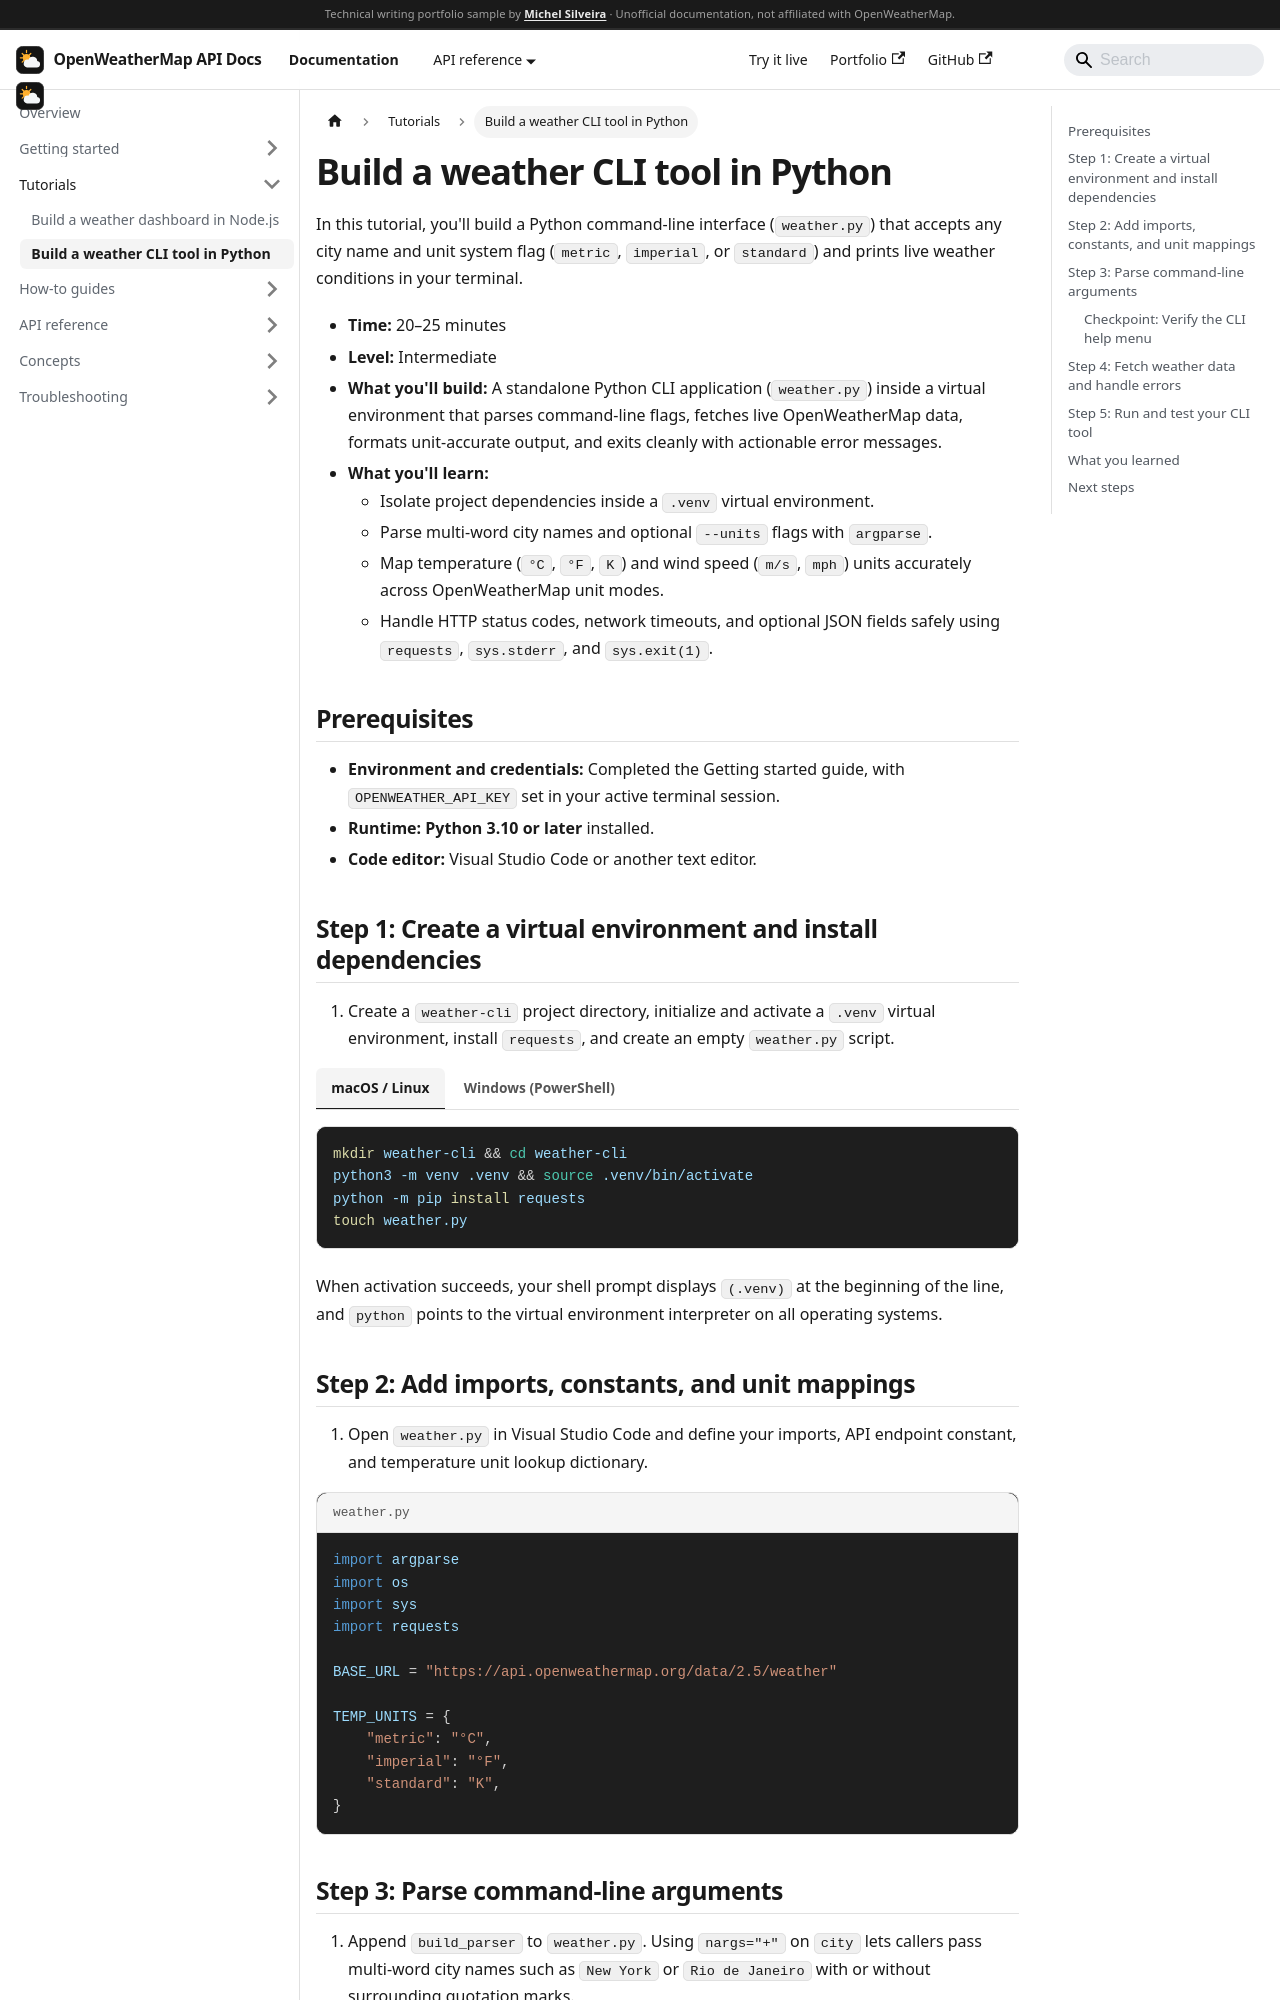

repository: MichelGSS/openweather-docs · page: docs/tutorials/weather-cli.html · generator: docusaurus

---
sidebar_position: 2
title: Build a weather CLI tool in Python
description: Build a command-line weather tool in Python using virtual environments, argparse flags, accurate unit mappings, and structured HTTP error handling.
---

import Tabs from '@theme/Tabs';
import TabItem from '@theme/TabItem';

# Build a weather CLI tool in Python

In this tutorial, you'll build a Python command-line interface (`weather.py`) that accepts any city name and unit system flag (`metric`, `imperial`, or `standard`) and prints live weather conditions in your terminal.

- **Time:** 20–25 minutes
- **Level:** Intermediate
- **What you'll build:** A standalone Python CLI application (`weather.py`) inside a virtual environment that parses command-line flags, fetches live OpenWeatherMap data, formats unit-accurate output, and exits cleanly with actionable error messages.
- **What you'll learn:**
  - Isolate project dependencies inside a `.venv` virtual environment.
  - Parse multi-word city names and optional `--units` flags with `argparse`.
  - Map temperature (`°C`, `°F`, `K`) and wind speed (`m/s`, `mph`) units accurately across OpenWeatherMap unit modes.
  - Handle HTTP status codes, network timeouts, and optional JSON fields safely using `requests`, `sys.stderr`, and `sys.exit(1)`.

## Prerequisites

- **Environment and credentials:** Completed the [Getting started guide](../getting-started/prerequisites), with `OPENWEATHER_API_KEY` set in your active terminal session.
- **Runtime:** **Python 3.10 or later** installed.
- **Code editor:** [Visual Studio Code](https://code.visualstudio.com/) or another text editor.

## Step 1: Create a virtual environment and install dependencies

1. Create a `weather-cli` project directory, initialize and activate a `.venv` virtual environment, install `requests`, and create an empty `weather.py` script.

<Tabs groupId="os">
<TabItem value="unix" label="macOS / Linux" default>

```bash
mkdir weather-cli && cd weather-cli
python3 -m venv .venv && source .venv/bin/activate
python -m pip install requests
touch weather.py
```

</TabItem>
<TabItem value="windows" label="Windows (PowerShell)">

```powershell
New-Item -ItemType Directory -Path weather-cli | Out-Null
Set-Location weather-cli
python -m venv .venv; .\.venv\Scripts\Activate.ps1
python -m pip install requests
New-Item -ItemType File -Path weather.py | Out-Null
```

If PowerShell blocks `.ps1` activation scripts, run `Set-ExecutionPolicy -Scope Process -ExecutionPolicy Bypass` for the current window and run `.\.venv\Scripts\Activate.ps1` again.

</TabItem>
</Tabs>

When activation succeeds, your shell prompt displays `(.venv)` at the beginning of the line, and `python` points to the virtual environment interpreter on all operating systems.

## Step 2: Add imports, constants, and unit mappings

1. Open `weather.py` in Visual Studio Code and define your imports, API endpoint constant, and temperature unit lookup dictionary.

```python title="weather.py"
import argparse
import os
import sys
import requests

BASE_URL = "https://api.openweathermap.org/data/2.5/weather"

TEMP_UNITS = {
    "metric": "°C",
    "imperial": "°F",
    "standard": "K",
}
```
